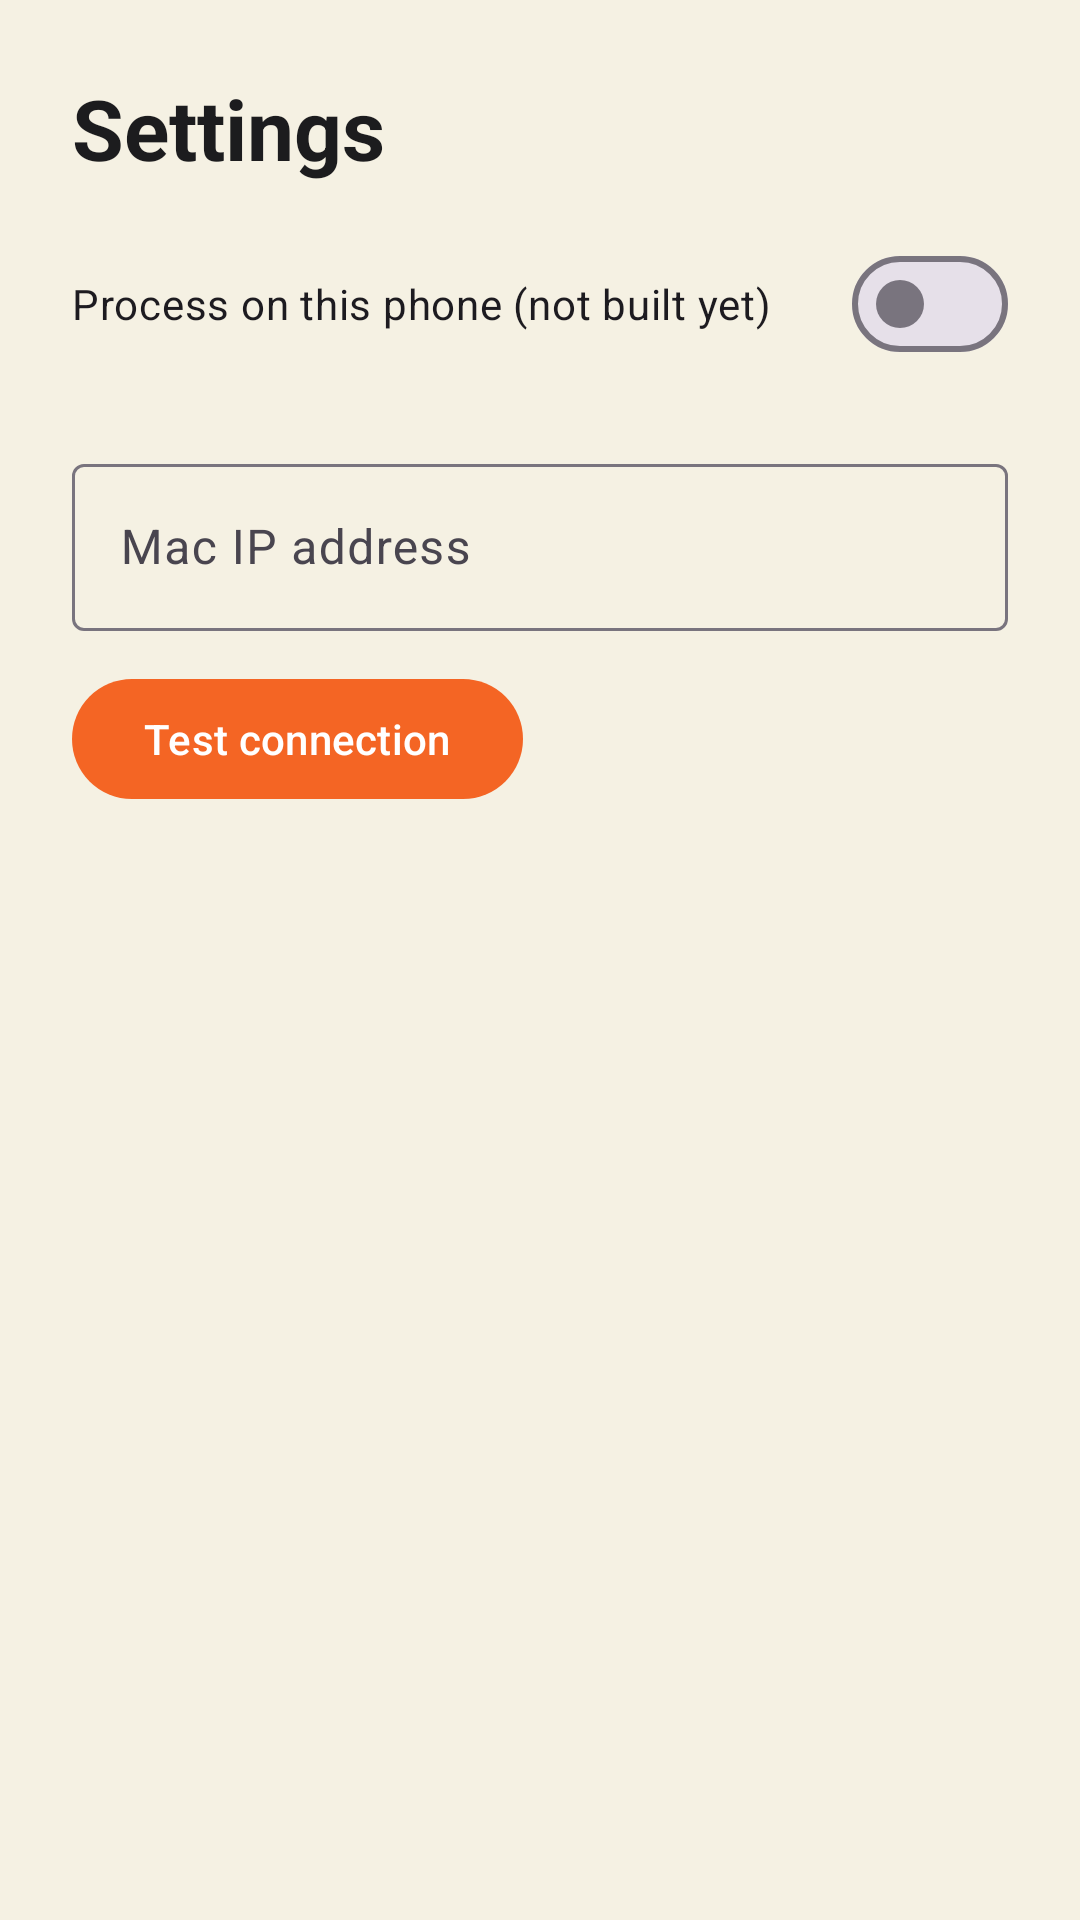

The Android layout XML behind this screen, and the referenced resources:
<!-- AndroidManifest.xml: application theme Theme.ChessCameraApp -->
<!-- res/layout/fragment_settings.xml -->
<?xml version="1.0" encoding="utf-8"?>
<LinearLayout xmlns:android="http://schemas.android.com/apk/res/android"
    xmlns:app="http://schemas.android.com/apk/res-auto"
    android:layout_width="match_parent"
    android:layout_height="match_parent"
    android:orientation="vertical"
    android:padding="24dp">

    <TextView
        android:layout_width="wrap_content"
        android:layout_height="wrap_content"
        android:text="Settings"
        android:textSize="28sp"
        android:textStyle="bold"
        android:textColor="@color/ink" />

    <com.google.android.material.materialswitch.MaterialSwitch
        android:id="@+id/switch_local"
        android:layout_width="match_parent"
        android:layout_height="wrap_content"
        android:layout_marginTop="16dp"
        android:text="Process on this phone (not built yet)" />

    <com.google.android.material.textfield.TextInputLayout
        android:layout_width="match_parent"
        android:layout_height="wrap_content"
        android:layout_marginTop="24dp"
        android:hint="Mac IP address">

        <com.google.android.material.textfield.TextInputEditText
            android:id="@+id/ip_field"
            android:layout_width="match_parent"
            android:layout_height="wrap_content"
            android:inputType="textUri"
            android:singleLine="true" />
    </com.google.android.material.textfield.TextInputLayout>

    <com.google.android.material.button.MaterialButton
        android:id="@+id/btn_test"
        android:layout_width="wrap_content"
        android:layout_height="wrap_content"
        android:layout_marginTop="12dp"
        android:text="Test connection" />

    <TextView
        android:id="@+id/test_result"
        android:layout_width="wrap_content"
        android:layout_height="wrap_content"
        android:layout_marginTop="8dp"
        android:textColor="@color/ink" />
</LinearLayout>
<!-- resources referenced by this layout -->
<resources>
  <color name="ink">#1C1C1E</color>
  <style name="Theme.ChessCameraApp" parent="Theme.Material3.DayNight.NoActionBar">
          <item name="colorPrimary">@color/brand_orange</item>
          <item name="colorOnPrimary">@color/white</item>
          <item name="colorSecondary">@color/board_green</item>
          <item name="android:windowBackground">@color/cream</item>
      </style>
  <color name="brand_orange">#F46524</color>
  <color name="white">#FFFFFF</color>
  <color name="board_green">#2F6F4F</color>
  <color name="cream">#F5F1E3</color>
</resources>
